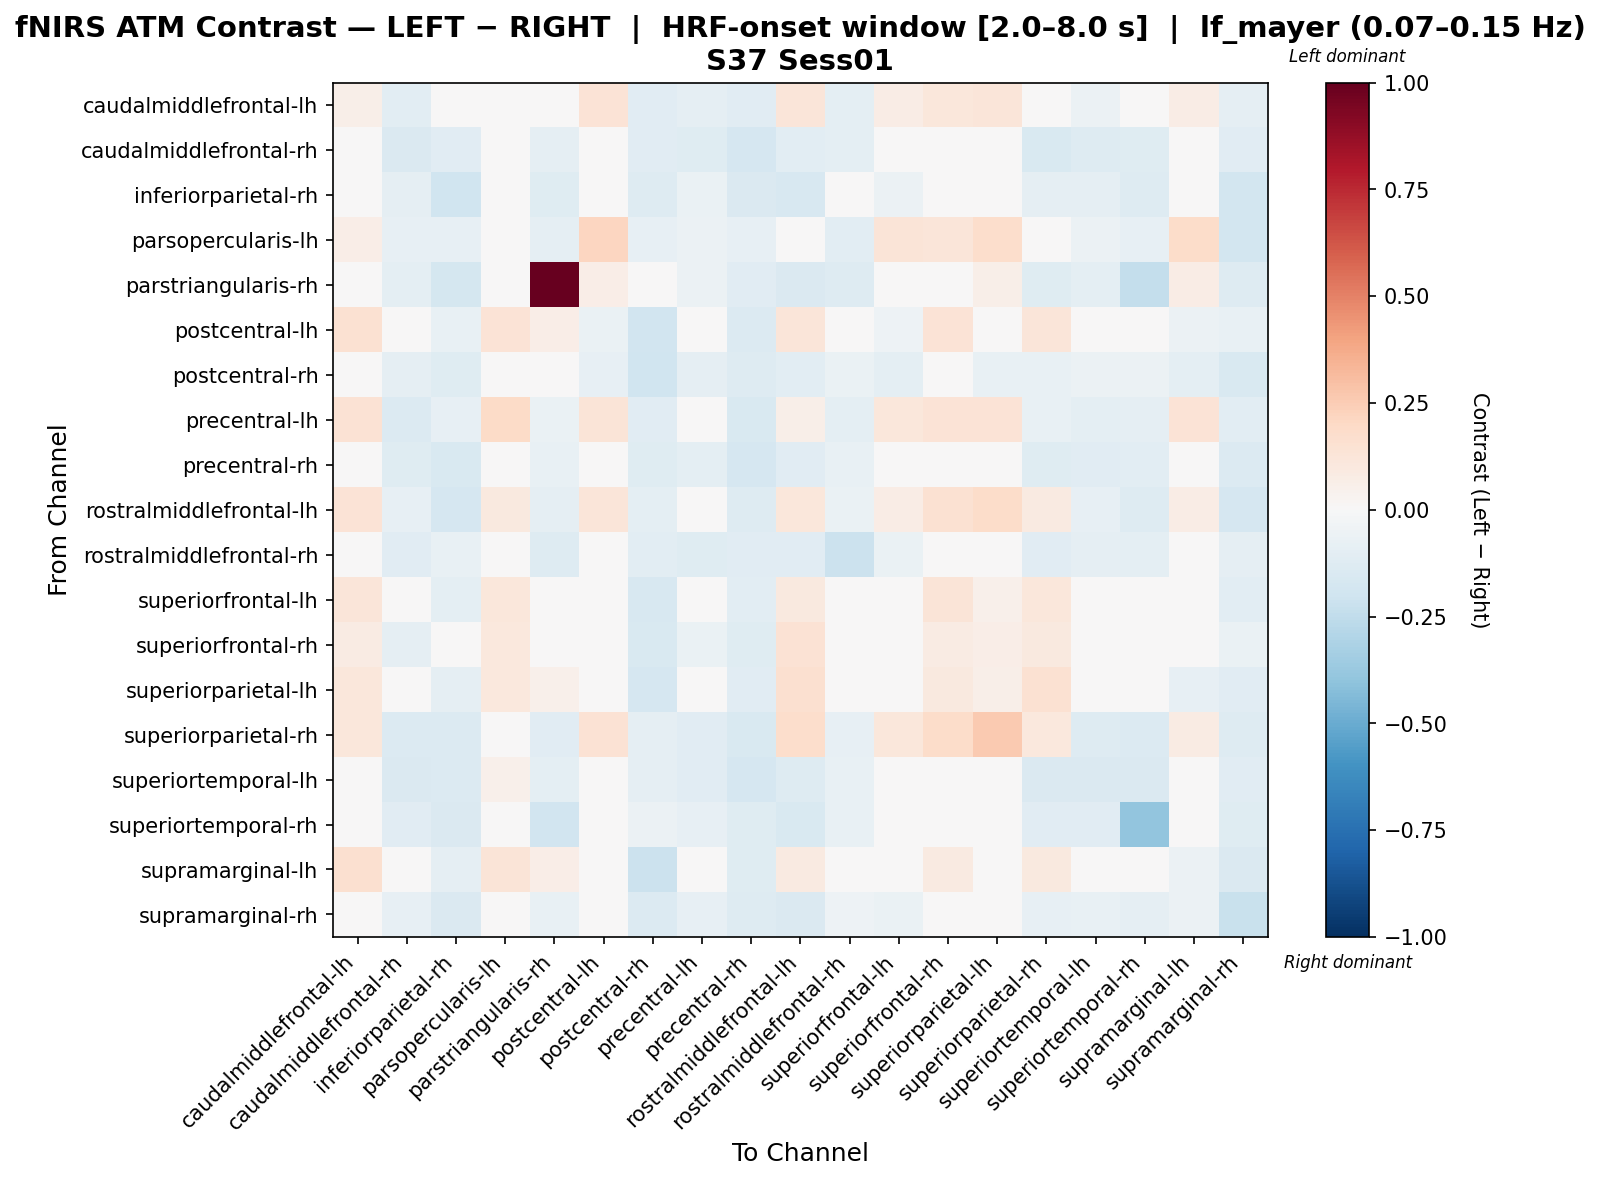

The data file committed next to this chart (first rows):
, caudalmiddlefrontal-lh, caudalmiddlefrontal-rh, inferiorparietal-rh, parsopercularis-lh, parstriangularis-rh, postcentral-lh, postcentral-rh, precentral-lh, precentral-rh, rostralmiddlefrontal-lh, rostralmiddlefrontal-rh, superiorfrontal-lh, superiorfrontal-rh, superiorparietal-lh, superiorparietal-rh, superiortemporal-lh, superiortemporal-rh, supramarginal-lh, supramarginal-rh
caudalmiddlefrontal-lh, 0.06144, -0.1092, -0.03818, 0.03529, -0.01963, 0.1404, -0.1116, -0.09316, -0.1116, 0.1208, -0.1, 0.0767, 0.1106, 0.1197, 0.03139, -0.05889, -0.0406, 0.07306, -0.08657
caudalmiddlefrontal-rh, -0.000896, -0.1441, -0.1146, 0.04115, -0.0885, -0.01553, -0.1124, -0.1249, -0.1658, -0.1064, -0.09692, -0.04401, -0.01663, -0.01391, -0.1485, -0.1295, -0.1202, -0.004957, -0.1105
inferiorparietal-rh, 0.02011, -0.09115, -0.2003, 0.04046, -0.1205, -0.01393, -0.1262, -0.0649, -0.1468, -0.1633, -0.04242, -0.05644, 0.0137, -0.02809, -0.09193, -0.08728, -0.1308, -0.0461, -0.1812
parsopercularis-lh, 0.06662, -0.08195, -0.08195, -0.01562, -0.09373, 0.2154, -0.08195, -0.06205, -0.08195, 0.03182, -0.1082, 0.1272, 0.1222, 0.1724, 0.00709, -0.05568, -0.08431, 0.1843, -0.1797
parstriangularis-rh, 0.04049, -0.09895, -0.1767, 0.03807, 1.0, 0.0676, -0.0288, -0.0613, -0.1125, -0.1441, -0.1312, 0.01614, 0.04049, 0.05947, -0.1173, -0.1011, -0.2351, 0.07301, -0.1282
postcentral-lh, 0.1514, -0.04318, -0.07254, 0.1388, 0.06724, -0.06654, -0.1915, -0.002248, -0.1358, 0.1173, -0.02067, -0.05427, 0.1328, 0.01134, 0.1209, -0.03837, 0.01897, -0.0575, -0.07634
postcentral-rh, -0.004573, -0.08634, -0.1212, 0.04336, -0.02355, -0.07976, -0.1985, -0.08779, -0.1318, -0.1027, -0.06526, -0.09719, -0.04587, -0.07105, -0.07163, -0.06094, -0.05904, -0.09898, -0.1542
precentral-lh, 0.1452, -0.1346, -0.08539, 0.1876, -0.0664, 0.1322, -0.1128, -0.0231, -0.1519, 0.05818, -0.09939, 0.111, 0.1336, 0.1385, -0.07326, -0.09939, -0.08861, 0.1332, -0.1047
precentral-rh, 0.003789, -0.1208, -0.1535, 0.04043, -0.07796, -0.03721, -0.1188, -0.09782, -0.1655, -0.111, -0.07507, -0.04209, -0.008888, -0.02941, -0.1181, -0.1107, -0.1079, -0.04644, -0.1401
rostralmiddlefrontal-lh, 0.1356, -0.08222, -0.1667, 0.09822, -0.09313, 0.118, -0.09423, -0.03611, -0.1253, 0.1153, -0.06879, 0.07102, 0.1548, 0.1818, 0.09366, -0.08326, -0.1278, 0.07508, -0.1659
rostralmiddlefrontal-rh, -0.0221, -0.1133, -0.07649, 0.02032, -0.1315, -0.01195, -0.1032, -0.1204, -0.111, -0.1141, -0.2114, -0.06578, -0.03101, -0.02257, -0.1122, -0.09124, -0.09594, -0.01374, -0.08938
superiorfrontal-lh, 0.1227, -0.04815, -0.09385, 0.1104, 0.0251, -0.0106, -0.1611, -0.01281, -0.1028, 0.094, -0.04001, -0.02085, 0.126, 0.05401, 0.1143, -0.002224, -0.007448, -0.04097, -0.1056
superiorfrontal-rh, 0.08329, -0.09065, -0.03754, 0.1025, 0.03305, 0.0304, -0.1494, -0.06678, -0.1231, 0.1433, -0.04662, -0.009944, 0.08465, 0.06798, 0.09924, -0.04153, 0.01359, -0.02221, -0.07027
superiorparietal-lh, 0.114, -0.03994, -0.08798, 0.1051, 0.05052, -0.02737, -0.1718, -0.02446, -0.1117, 0.1581, -0.02652, -0.02767, 0.1003, 0.06111, 0.1516, -0.03123, 0.006343, -0.08407, -0.1144
superiorparietal-rh, 0.1098, -0.1341, -0.1347, 0.04102, -0.1132, 0.1478, -0.09304, -0.1111, -0.1506, 0.177, -0.0847, 0.1121, 0.1824, 0.2604, 0.1065, -0.1279, -0.1371, 0.07907, -0.1296
superiortemporal-lh, 0.01033, -0.1434, -0.1393, 0.05129, -0.0945, -0.02694, -0.09332, -0.1099, -0.1641, -0.126, -0.07378, -0.02527, -0.00922, -0.02031, -0.1433, -0.148, -0.1409, -0.005439, -0.1149
superiortemporal-rh, 0.02072, -0.1131, -0.1478, 0.03402, -0.1947, 0.03143, -0.05772, -0.08173, -0.1198, -0.1502, -0.07334, -0.007486, 0.019, 0.02729, -0.1114, -0.1163, -0.396, 0.03888, -0.1188
supramarginal-lh, 0.1618, -0.04148, -0.09055, 0.1312, 0.06781, 0.01887, -0.2158, -0.01026, -0.1193, 0.09016, -0.01703, 0.02251, 0.08988, 0.02389, 0.09564, -0.02422, 0.0204, -0.05976, -0.1437
supramarginal-rh, -0.01402, -0.08493, -0.1457, 0.01296, -0.07499, -0.01737, -0.1385, -0.08294, -0.1276, -0.1468, -0.05218, -0.06772, -0.006734, -0.03912, -0.08399, -0.07623, -0.09015, -0.05877, -0.2222
